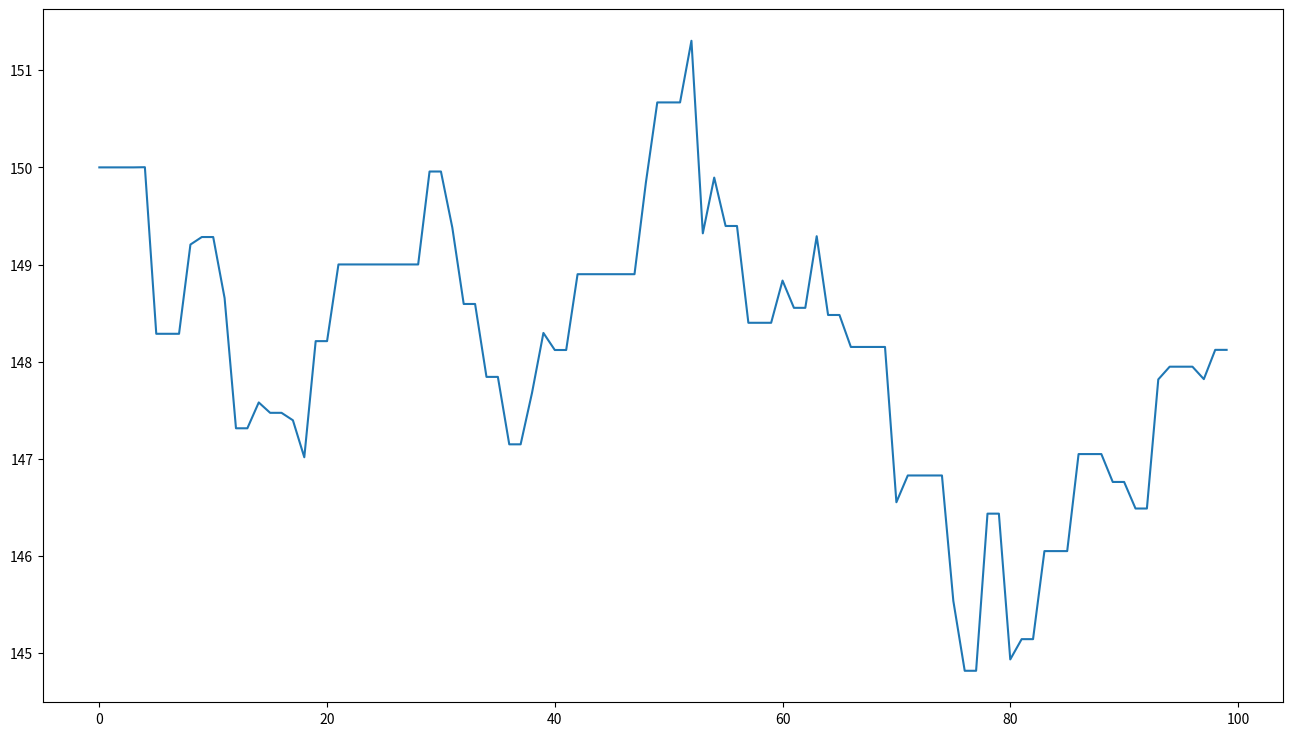

Recreate this plot in Python.
import sys
import math
from random import uniform, randint
from matplotlib import pyplot as pt



def generate_stock_data(start, end, low, high, console_log=False):
    with open('data' + '-'.join([str(start), str(end), str(low), str(high)]) + '.dat', 'w') as f:
        total = end - start
        console_threshold = 1000
        j = 0

        print ('generating...0%', end="\r")
        intraday = [(high + low) / 2]
        for i in range(1, end - start):
            intraday_prev = intraday[i - 1]
            if intraday_prev > 0:
                intraday_new = intraday_prev + randint(-1, 2) * randint(-1,1) * uniform(0, 1)
            else:
                intraday_new = 0 + randint(-1, 2) * randint(-1,1) * uniform(0, 1)
                intraday_new = intraday_new if intraday_new > 0 else 0
            intraday.append(intraday_new)
            f.write(str(intraday_new) + ' ')
            if console_log and i % console_threshold == 0:
                j += 1
                print('generating...{0:0.3f}%'.format(j * console_threshold / total * 100), end='\r')

        print('generated 100%          ', end='\n\n')
        f.close()
        return intraday
    return[0]


def trade_commodity(trade, capital_in_bank, capital_in_commodities, commodity_price):
    if trade == 'sell':
        if capital_in_commodities > 0:
            capital_in_commodities -= commodity_price
            capital_in_bank += commodity_price
    elif trade == 'buy':
        if capital_in_bank > 0:
            capital_in_commodities += commodity_price
            capital_in_bank -= commodity_price
    elif trade == 'hold':
        capital_in_commodities += 0
        capital_in_bank += 0

    return capital_in_bank, capital_in_commodities

def buy_commodity(capital_in_commodities, commodity_price):
    capital_in_commodities = capital_in_commodities + commodity_price
    return capital_in_commodities

def func(principal, start, end, low, high):
    principal = 1000
    capital_in_commodities = principal / 2
    capital_in_bank =  principal / 2
    time_quantum = 60
    difference_threshold = 0.03

    intraday = generate_stock_data(0, end - start, low, high, True)
    print('plotting...', end='')
    pt.figure(figsize=(16,9), dpi=300)
    pt.plot(intraday)
    pt.savefig('./graph' + '-'.join([str(start), str(end), str(low), str(high)]) + '.png')
    print('saved graph')

    for s in range(1, len(intraday), time_quantum):
        commodity_price = intraday[s]
        commodity_price_prev = intraday[s-time_quantum]
        if commodity_price_prev:
            difference = ( commodity_price - commodity_price_prev ) / commodity_price_prev
        else:
            difference = 0

        if abs(difference) > difference_threshold:    
            if difference < 0:
                capital_in_bank, capital_in_commodities = trade_commodity('buy', capital_in_bank, capital_in_commodities, commodity_price)
            elif difference > 0:
                capital_in_bank, capital_in_commodities = trade_commodity('sell', capital_in_bank, capital_in_commodities, commodity_price)
            elif difference < difference_threshold:
                capital_in_bank, capital_in_commodities = trade_commodity('hold', capital_in_bank, capital_in_commodities, commodity_price)

    print('principal', principal)
    print('capital_in_bank', capital_in_bank)
    print('capital_in_commodities', capital_in_commodities)

if __name__ == '__main__':
    principal = 1000
    start = 0
    end = 100
    low = 100
    high = 200
    func(principal, start, end, low, high)
